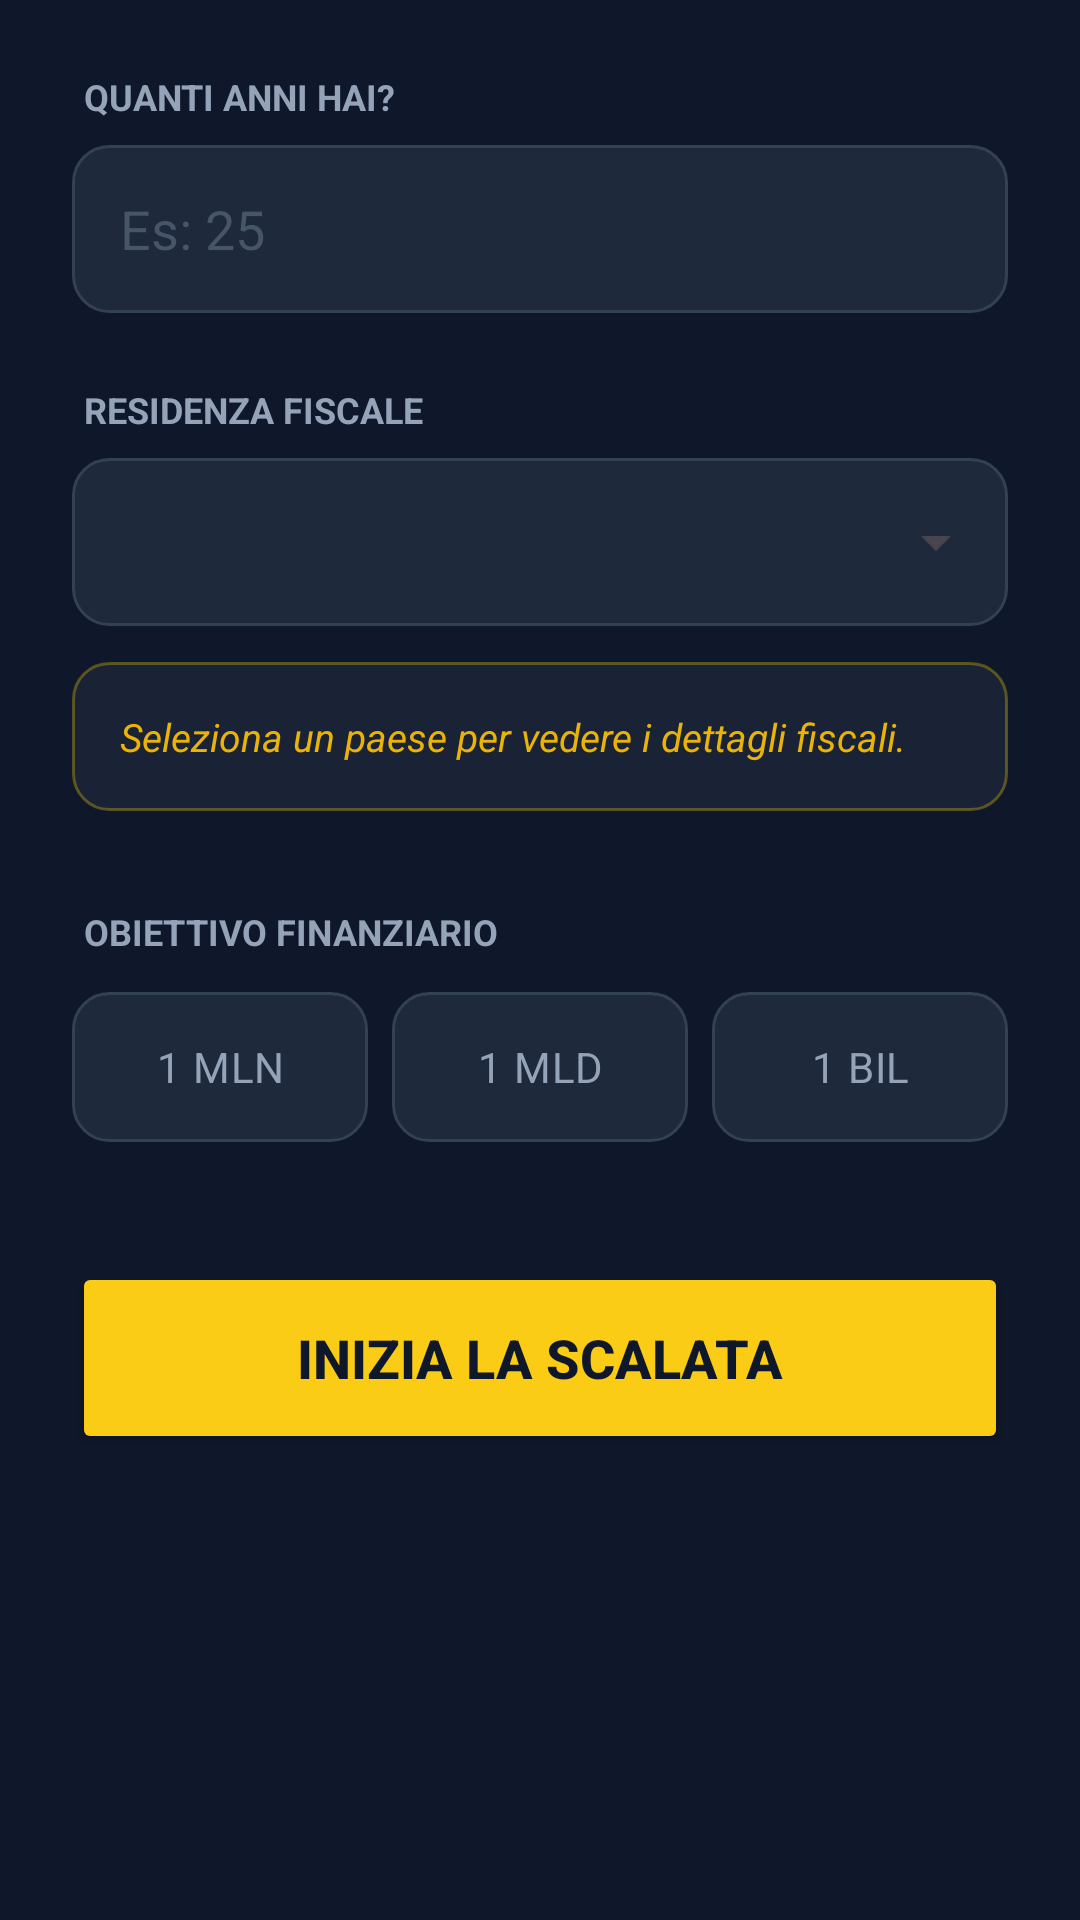

Produce the Android XML layout that renders to this screen, including the resource entries it uses.
<!-- AndroidManifest.xml: application theme Theme.Game -->
<!-- res/layout/activity_chi_vuol_essere_ricco.xml -->
<?xml version="1.0" encoding="utf-8"?>
<ScrollView xmlns:android="http://schemas.android.com/apk/res/android"
    xmlns:app="http://schemas.android.com/apk/res-auto"
    android:layout_width="match_parent"
    android:layout_height="match_parent"
    android:fillViewport="true"
    android:background="#0F172A">
    <LinearLayout
    android:layout_width="match_parent"
    android:layout_height="wrap_content"
    android:orientation="vertical"
    android:padding="24dp"
    android:gravity="center_horizontal">

        <TextView
            android:layout_width="match_parent"
            android:layout_height="wrap_content"
            android:layout_marginBottom="8dp"
            android:paddingStart="4dp"
            android:text="QUANTI ANNI HAI?"
            android:textColor="#94A3B8"
            android:textSize="12sp"
            android:textStyle="bold" />

        <EditText
            android:id="@+id/edit_eta_partenza"
            android:layout_width="match_parent"
            android:layout_height="56dp"
            android:layout_marginBottom="24dp"
            android:background="@drawable/bg_input_field"
            android:hint="Es: 25"
            android:inputType="number"
            android:paddingHorizontal="16dp"
            android:textColor="#FFFFFF"
            android:textColorHint="#475569" />

        <TextView
        android:layout_width="match_parent"
        android:layout_height="wrap_content"
        android:text="RESIDENZA FISCALE"
        android:textColor="#94A3B8"
        android:textSize="12sp"
        android:textStyle="bold"
        android:layout_marginBottom="8dp"
        android:paddingStart="4dp"/>

    <FrameLayout
        android:layout_width="match_parent"
        android:layout_height="56dp"
        android:background="@drawable/bg_input_field"
        android:layout_marginBottom="12dp">
        <Spinner
            android:id="@+id/spinner_paese"
            android:layout_width="match_parent"
            android:layout_height="match_parent"
            android:paddingHorizontal="8dp" />
    </FrameLayout>

    <TextView
        android:id="@+id/txt_descrizione_paese"
        android:layout_width="match_parent"
        android:layout_height="wrap_content"
        android:text="Seleziona un paese per vedere i dettagli fiscali."
        android:textColor="#EAB308"
        android:textSize="13sp"
        android:textStyle="italic"
        android:background="@drawable/bg_info_box"
        android:padding="16dp"
        android:layout_marginBottom="32dp"/>

    <TextView
        android:layout_width="match_parent"
        android:layout_height="wrap_content"
        android:text="OBIETTIVO FINANZIARIO"
        android:textColor="#94A3B8"
        android:textSize="12sp"
        android:textStyle="bold"
        android:layout_marginBottom="12dp"
        android:paddingStart="4dp"/>

    <RadioGroup
        android:id="@+id/group_objective"
        android:layout_width="match_parent"
        android:layout_height="wrap_content"
        android:orientation="horizontal"
        android:layout_marginBottom="40dp">

        <RadioButton
            android:id="@+id/radio_1mln"
            android:layout_width="0dp"
            android:layout_height="50dp"
            android:layout_weight="1"
            android:text="1 MLN"
            android:button="@null"
            android:gravity="center"
            android:textColor="@color/selector_radio_text"
            android:background="@drawable/selector_radio_bg"
            android:layout_marginEnd="4dp"/>

        <RadioButton
            android:id="@+id/radio_1mld"
            android:layout_width="0dp"
            android:layout_height="50dp"
            android:layout_weight="1"
            android:text="1 MLD"
            android:button="@null"
            android:gravity="center"
            android:textColor="@color/selector_radio_text"
            android:background="@drawable/selector_radio_bg"
            android:layout_marginHorizontal="4dp"/>

        <RadioButton
            android:id="@+id/radio_1bil"
            android:layout_width="0dp"
            android:layout_height="50dp"
            android:layout_weight="1"
            android:text="1 BIL"
            android:button="@null"
            android:gravity="center"
            android:textColor="@color/selector_radio_text"
            android:background="@drawable/selector_radio_bg"
            android:layout_marginStart="4dp"/>
    </RadioGroup>

    <Button
        android:id="@+id/btn_inizia_scalata"
        android:layout_width="match_parent"
        android:layout_height="64dp"
        android:text="INIZIA LA SCALATA"
        android:backgroundTint="#FACC15"
        android:textColor="#0F172A"
        android:textStyle="bold"
        android:textSize="18sp"
        app:cornerRadius="16dp"
        android:elevation="8dp"/>

</LinearLayout>
</ScrollView>
<!-- resources referenced by this layout -->
<resources>
  <!-- drawable bg_info_box (drawable) -->
  <?xml version="1.0" encoding="utf-8"?>
  
  <shape xmlns:android="http://schemas.android.com/apk/res/android">
      <solid android:color="#1A2235" />
  
      <corners android:radius="12dp" />
  
      <stroke
          android:width="1dp"
          android:color="#4DFFD700" /> </shape>
  <!-- drawable bg_input_field (drawable) -->
  <shape xmlns:android="http://schemas.android.com/apk/res/android">
      <solid android:color="#1E293B" />
      <corners android:radius="12dp" />
      <stroke android:width="1dp" android:color="#334155" />
  </shape>
  <!-- drawable selector_radio_bg (drawable) -->
  <selector xmlns:android="http://schemas.android.com/apk/res/android">
      <item android:state_checked="true">
          <shape>
              <solid android:color="#FACC15" />
              <corners android:radius="12dp" />
          </shape>
      </item>
      <item>
          <shape>
              <solid android:color="#1E293B" />
              <corners android:radius="12dp" />
              <stroke android:width="1dp" android:color="#334155" />
          </shape>
      </item>
  </selector>
  <style name="Theme.Game" parent="Base.Theme.GamePlus" />
  <style name="Base.Theme.GamePlus" parent="Theme.Material3.DayNight.NoActionBar">
      </style>
</resources>
